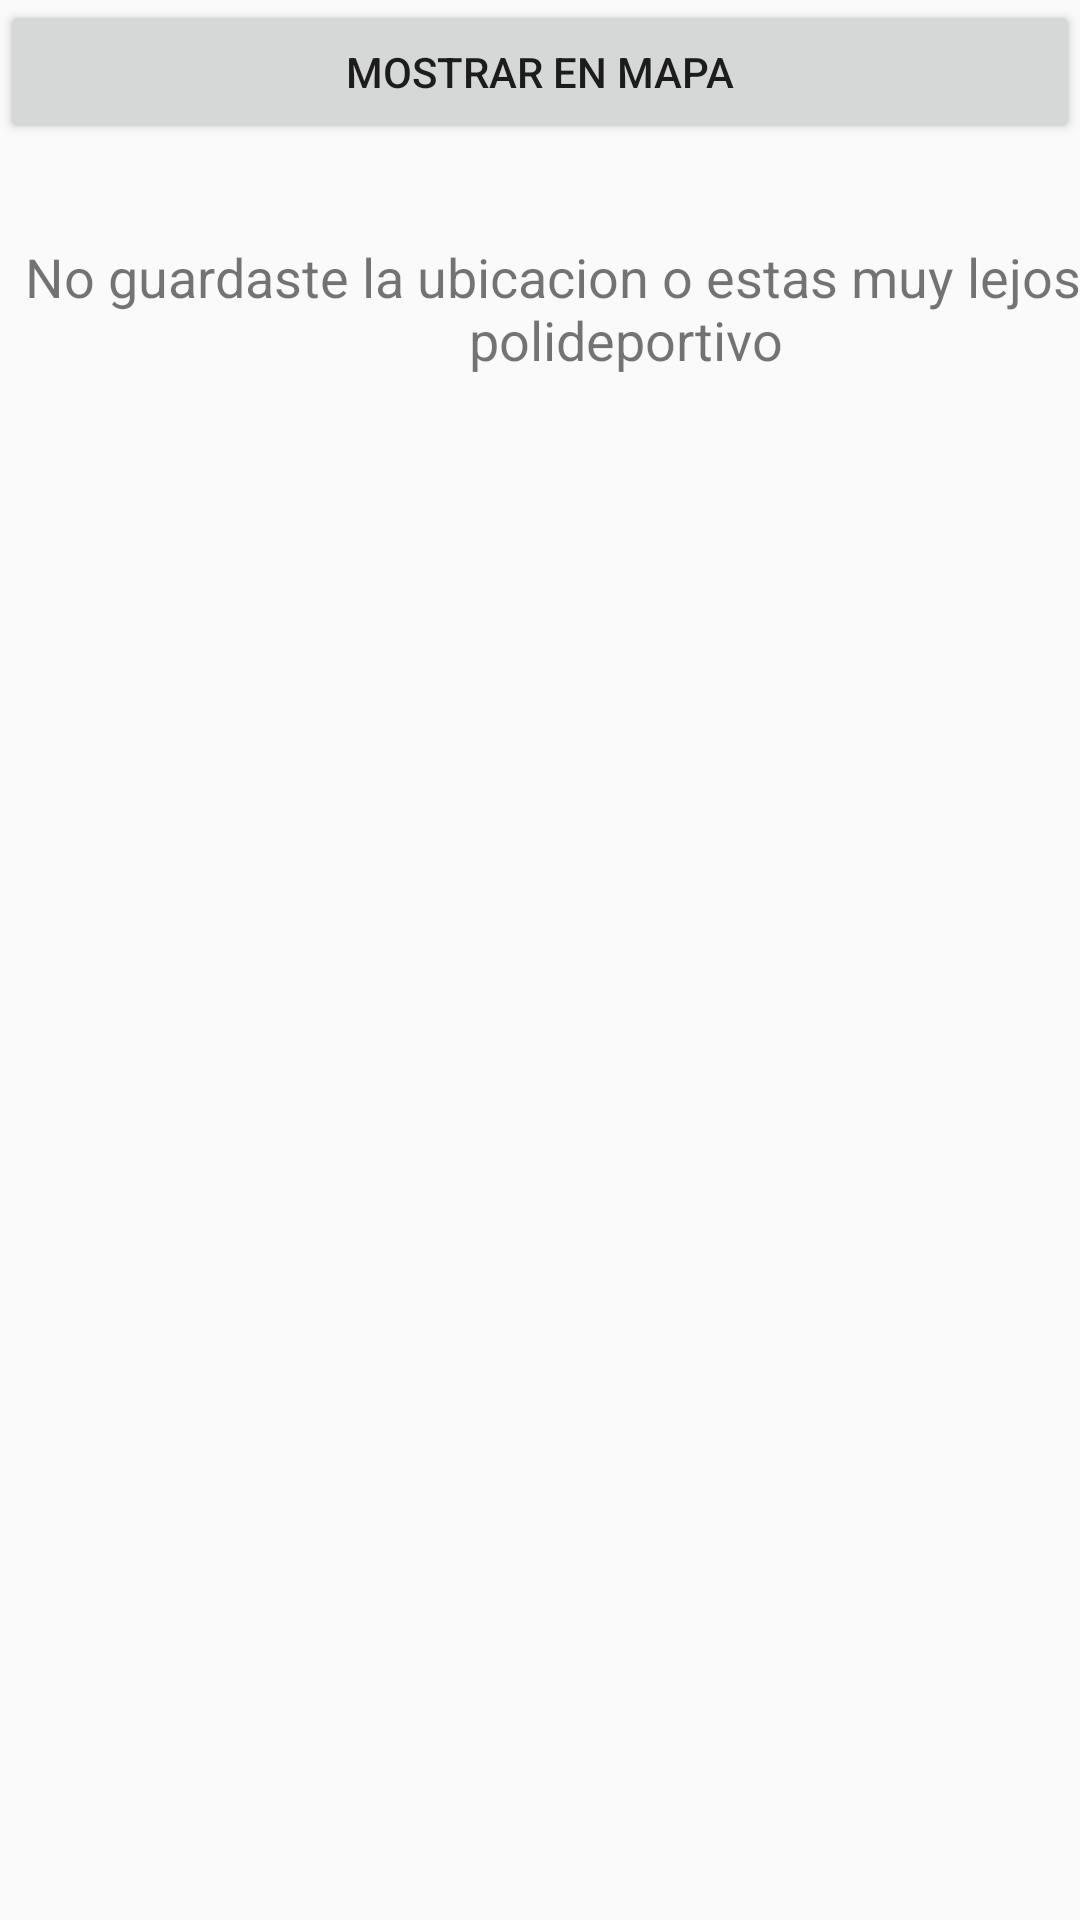

Here is an Android app screen rendered from its layout file. Give the layout XML and the strings, colors and styles it references.
<!-- AndroidManifest.xml: application theme AppTheme -->
<!-- res/layout/activity_list_view_polideportivos.xml -->
<?xml version="1.0" encoding="utf-8"?>
<androidx.constraintlayout.widget.ConstraintLayout xmlns:android="http://schemas.android.com/apk/res/android"
    xmlns:app="http://schemas.android.com/apk/res-auto"
    xmlns:tools="http://schemas.android.com/tools"
    android:layout_width="match_parent"
    android:layout_height="match_parent"
    tools:context=".activities.ListViewPolideportivos">

    <Button
        android:id="@+id/boton"
        android:layout_width="match_parent"
        android:layout_height="wrap_content"
        android:text="Mostrar en mapa"
        app:layout_constraintStart_toStartOf="parent"
        app:layout_constraintTop_toTopOf="parent"></Button>

    <ListView
        android:id="@+id/listView"
        android:layout_width="match_parent"
        android:layout_height="565dp"
        android:layout_alignParentBottom="true"
        app:layout_constraintBottom_toBottomOf="parent"
        app:layout_constraintEnd_toEndOf="parent"
        app:layout_constraintTop_toBottomOf="@+id/boton"
        app:layout_constraintVertical_bias="1.0"></ListView>

    <TextView
        android:id="@+id/textView"
        android:layout_width="417dp"
        android:layout_height="62dp"
        android:layout_alignParentTop="true"
        android:layout_marginTop="80dp"
        android:text="No guardaste la ubicacion o estas muy lejos de un polideportivo"
        android:textAlignment="center"
        android:textSize="18dp"
        app:layout_constraintStart_toStartOf="parent"
        app:layout_constraintTop_toTopOf="@+id/boton"
        tools:ignore="MissingConstraints" />

</androidx.constraintlayout.widget.ConstraintLayout>
<!-- resources referenced by this layout -->
<resources>
  <style name="AppTheme" parent="Theme.AppCompat.Light.DarkActionBar">
          
          <item name="colorPrimary">@color/colorPrimary</item>
          <item name="colorPrimaryDark">@color/colorPrimaryDark</item>
          <item name="colorAccent">@color/colorAccent</item>
      </style>
  <!-- not gathered from this repository: default colours our renderer supplied (Android Studio template values) -->
  <color name="colorPrimary">#FF6200EE</color>
  <color name="colorPrimaryDark">#FF3700B3</color>
  <color name="colorAccent">#FF03DAC5</color>
</resources>
